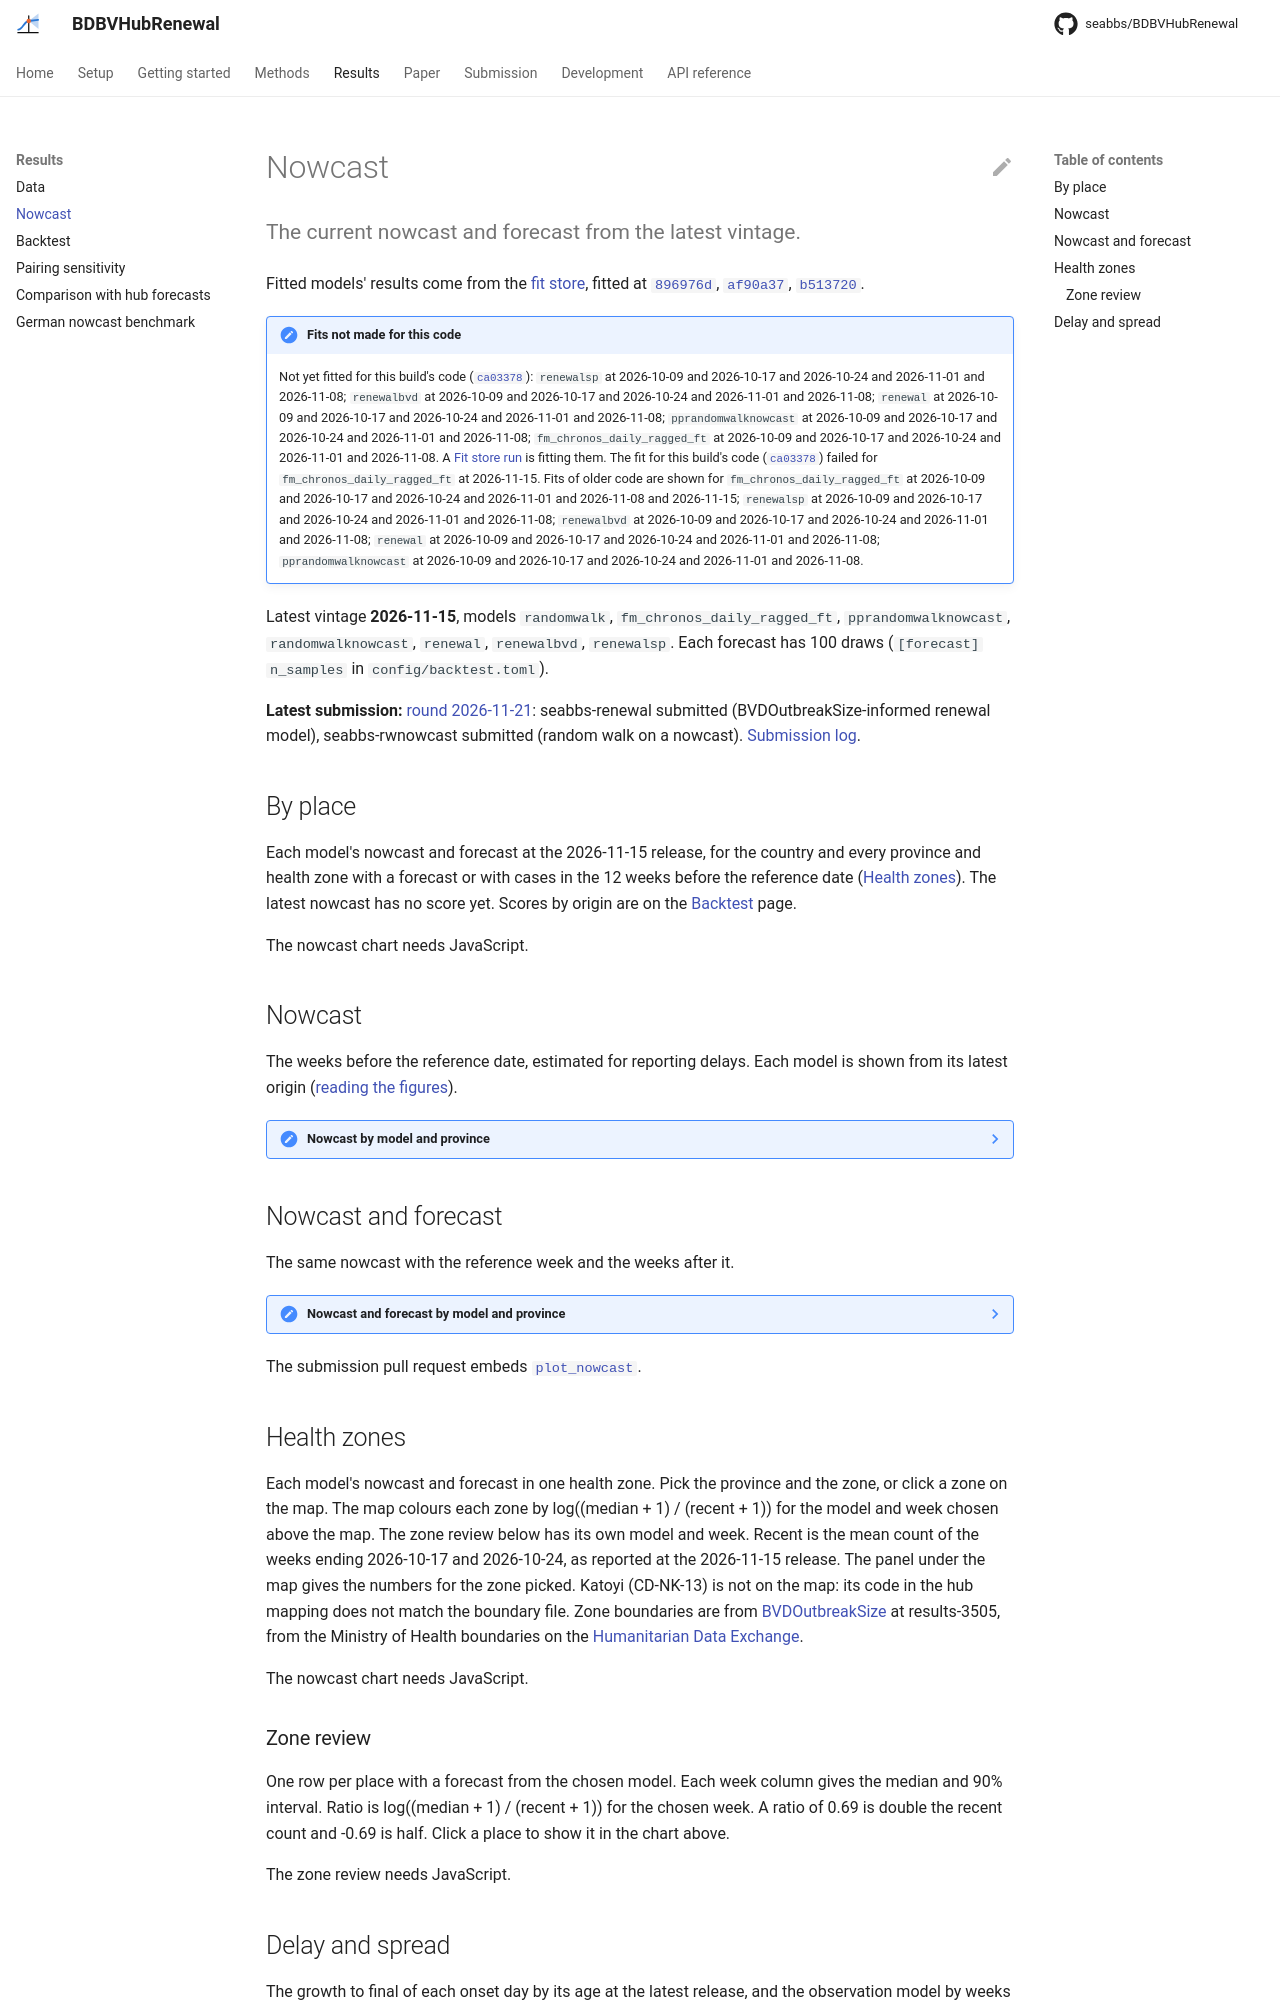

repository: seabbs/BDBVHubRenewal · page: nowcast/index.html · generator: mkdocs

# Nowcast

The current nowcast and forecast from the latest vintage.
{ .page-subtitle }

--8<-- "fit-store.md"

--8<-- "nowcast-meta.md"

--8<-- "latest-submission.md"

--8<-- "nowcast-picker.md"

## Nowcast

The weeks before the reference date, estimated for reporting delays.
Each model is shown from its latest origin ([reading the figures](methods/evaluation.md#reading-the-figures)).

??? note "Nowcast by model and province"

    --8<-- "nowcast-only-tabs.md"

## Nowcast and forecast

The same nowcast with the reference week and the weeks after it.

??? note "Nowcast and forecast by model and province"

    --8<-- "nowcast-tabs.md"

The submission pull request embeds [`plot_nowcast`][bdbvhubrenewal.reporting.plots.plot_nowcast].

--8<-- "zone-nowcast.md"
